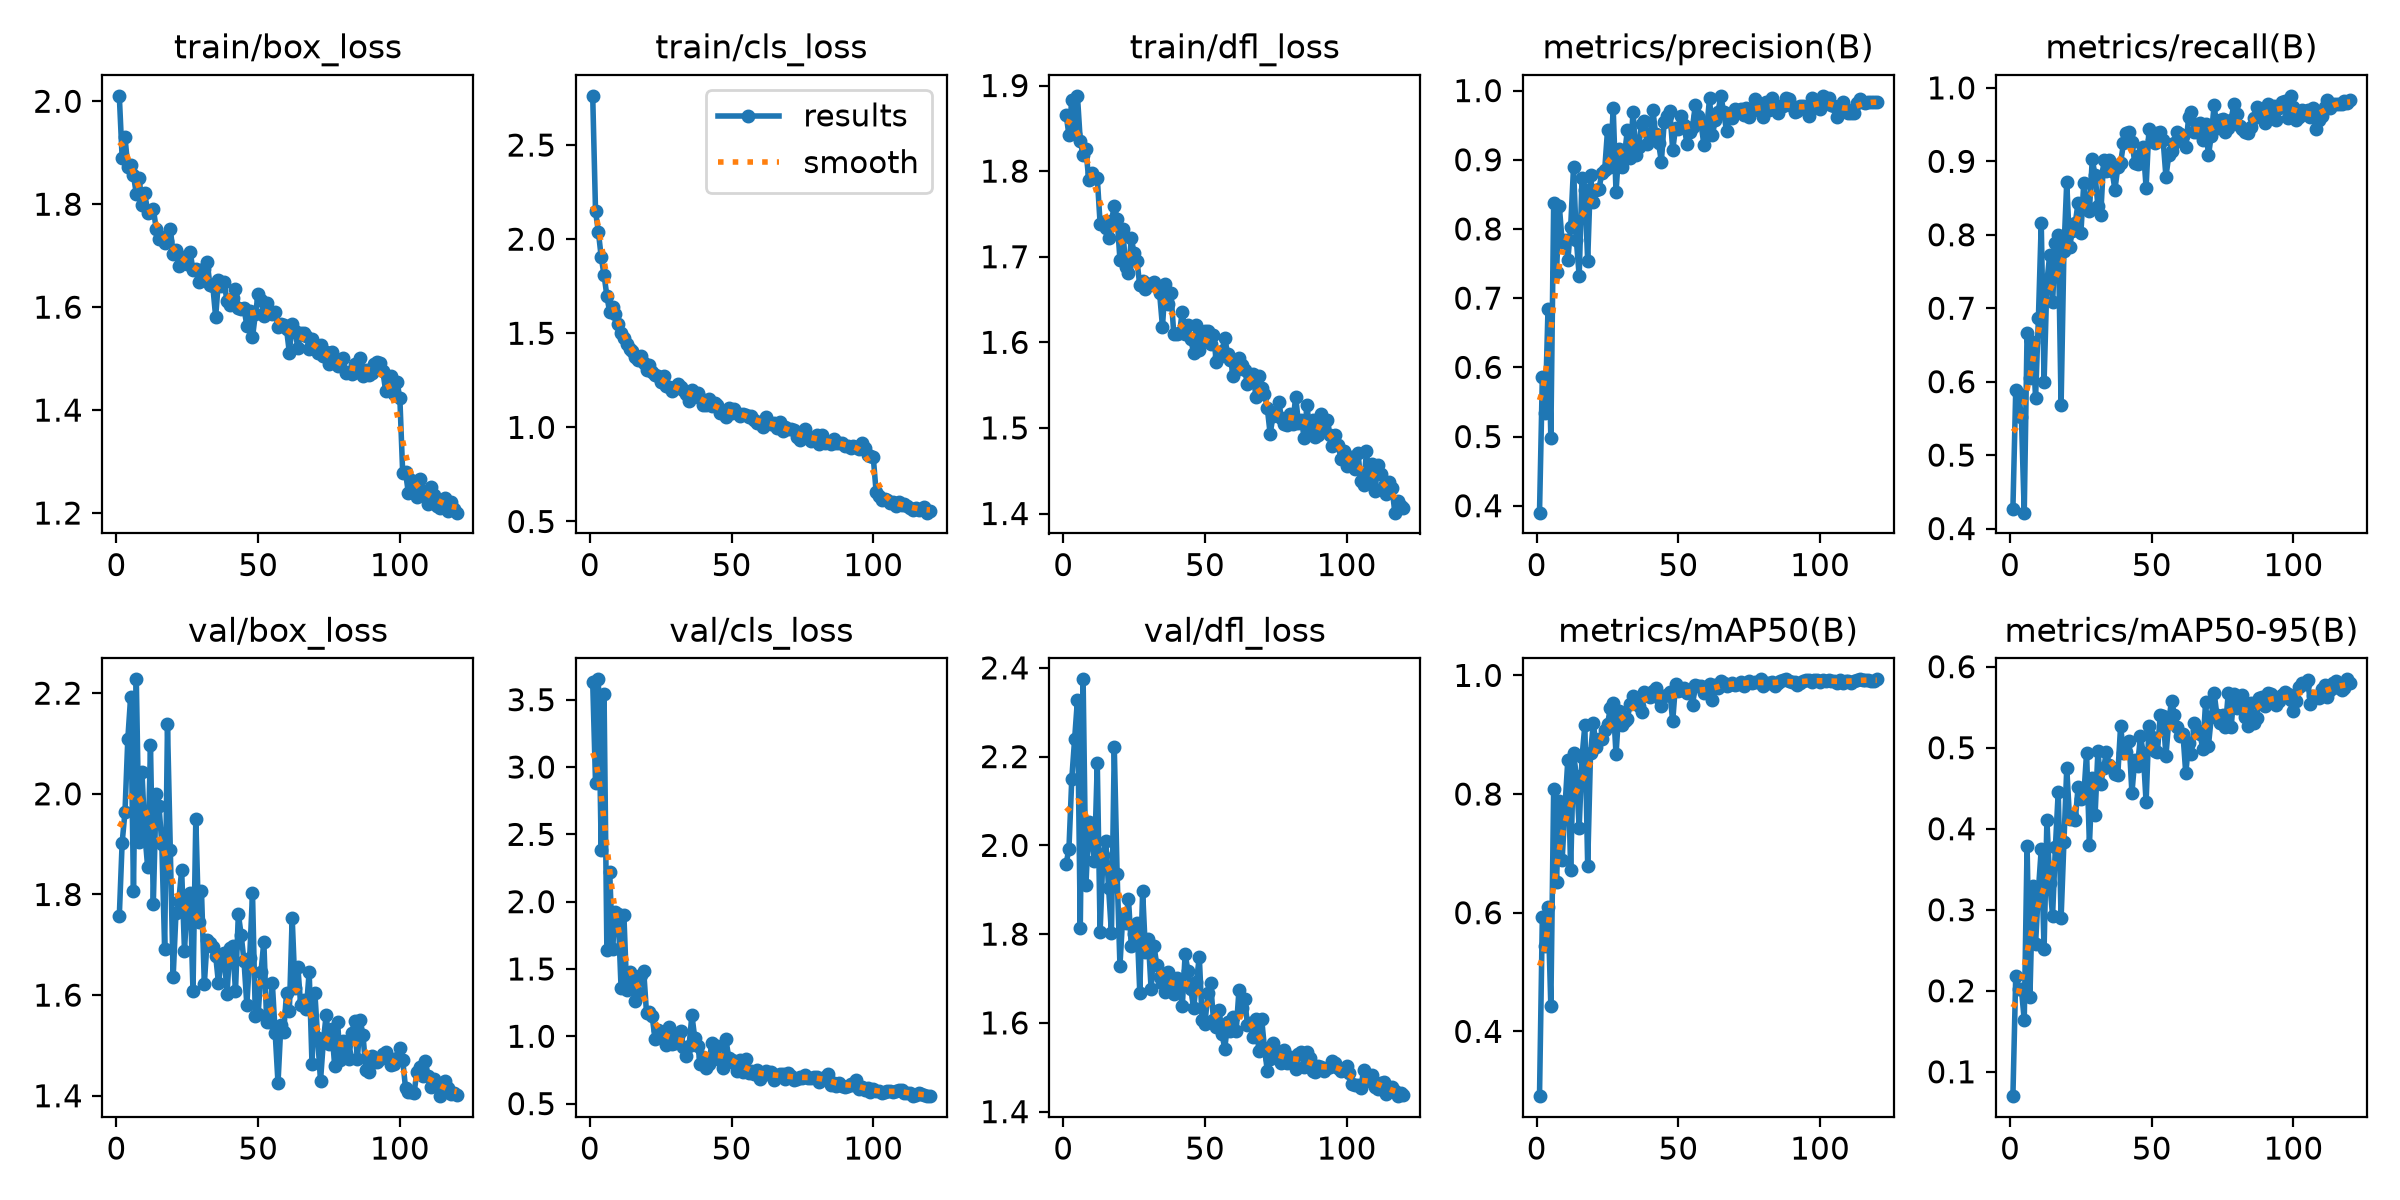

The data file committed next to this chart (first rows):
epoch, time, train/box_loss, train/cls_loss, train/dfl_loss, metrics/precision(B), metrics/recall(B), metrics/mAP50(B), metrics/mAP50-95(B), val/box_loss, val/cls_loss, val/dfl_loss, lr/pg0, lr/pg1, lr/pg2
1, 8.621, 2.011, 2.761, 1.866, 0.39, 0.427, 0.2908, 0.06996, 1.757, 3.629, 1.959, 0.0006528, 0.0006528, 0.0006528
2, 12.62, 1.89, 2.147, 1.842, 0.5857, 0.5885, 0.5923, 0.2187, 1.903, 2.881, 1.992, 0.001309, 0.001309, 0.001309
3, 16.52, 1.931, 2.039, 1.883, 0.5336, 0.5838, 0.5431, 0.2023, 1.963, 3.651, 2.15, 0.001953, 0.001953, 0.001953
4, 21.07, 1.872, 1.905, 1.843, 0.6847, 0.5514, 0.6103, 0.2019, 2.109, 2.387, 2.239, 0.00195, 0.00195, 0.00195
5, 25.57, 1.876, 1.811, 1.888, 0.4977, 0.4216, 0.4419, 0.1638, 2.193, 3.546, 2.328, 0.001934, 0.001934, 0.001934
6, 30.05, 1.856, 1.698, 1.835, 0.8371, 0.6665, 0.8088, 0.3791, 1.807, 1.644, 1.813, 0.001917, 0.001917, 0.001917
7, 34.53, 1.82, 1.611, 1.819, 0.738, 0.6054, 0.6521, 0.1918, 2.228, 2.222, 2.374, 0.001901, 0.001901, 0.001901
8, 39, 1.852, 1.64, 1.825, 0.8332, 0.6541, 0.7878, 0.3291, 1.904, 1.651, 1.911, 0.001885, 0.001885, 0.001885
9, 43.42, 1.799, 1.604, 1.789, 0.7806, 0.5784, 0.6895, 0.2582, 2.043, 1.922, 2.053, 0.001868, 0.001868, 0.001868
10, 47.79, 1.822, 1.551, 1.797, 0.7838, 0.6865, 0.7793, 0.3239, 1.922, 1.905, 2.01, 0.001852, 0.001852, 0.001852
11, 52.24, 1.782, 1.501, 1.792, 0.755, 0.8162, 0.858, 0.375, 1.855, 1.362, 1.965, 0.001835, 0.001835, 0.001835
12, 56.49, 1.785, 1.474, 1.792, 0.8034, 0.6, 0.672, 0.2515, 2.098, 1.903, 2.186, 0.001819, 0.001819, 0.001819
13, 60.82, 1.791, 1.44, 1.739, 0.889, 0.7363, 0.8698, 0.4109, 1.781, 1.343, 1.805, 0.001802, 0.001802, 0.001802
14, 65.34, 1.753, 1.415, 1.741, 0.7842, 0.773, 0.8297, 0.3331, 2, 1.474, 1.977, 0.001785, 0.001785, 0.001785
15, 69.77, 1.733, 1.408, 1.734, 0.7319, 0.7082, 0.7436, 0.2925, 1.976, 1.443, 2.009, 0.001769, 0.001769, 0.001769
16, 73.84, 1.737, 1.374, 1.722, 0.8743, 0.7893, 0.8622, 0.3781, 1.9, 1.264, 1.903, 0.001752, 0.001752, 0.001752
17, 77.62, 1.724, 1.357, 1.742, 0.8563, 0.8, 0.9159, 0.4459, 1.693, 1.325, 1.802, 0.001736, 0.001736, 0.001736
18, 81.4, 1.728, 1.381, 1.759, 0.7537, 0.5676, 0.6791, 0.2893, 2.138, 1.458, 2.221, 0.00172, 0.00172, 0.00172
19, 85.15, 1.752, 1.342, 1.745, 0.8776, 0.7784, 0.8691, 0.3832, 1.888, 1.485, 1.935, 0.001703, 0.001703, 0.001703
20, 88.86, 1.704, 1.305, 1.697, 0.8388, 0.8718, 0.9191, 0.4747, 1.636, 1.17, 1.729, 0.001687, 0.001687, 0.001687
21, 92.88, 1.71, 1.332, 1.732, 0.8559, 0.7838, 0.8788, 0.4118, 1.763, 1.179, 1.842, 0.00167, 0.00167, 0.00167
22, 96.95, 1.68, 1.292, 1.688, 0.8577, 0.8054, 0.8933, 0.416, 1.788, 1.148, 1.826, 0.001654, 0.001654, 0.001654
23, 100.7, 1.685, 1.276, 1.681, 0.8812, 0.8162, 0.8921, 0.4106, 1.849, 0.9778, 1.88, 0.001637, 0.001637, 0.001637
24, 104.4, 1.698, 1.274, 1.722, 0.885, 0.8432, 0.9072, 0.4513, 1.688, 1.048, 1.773, 0.00162, 0.00162, 0.00162
25, 108.3, 1.683, 1.24, 1.704, 0.9429, 0.8029, 0.918, 0.4373, 1.792, 0.9894, 1.799, 0.001604, 0.001604, 0.001604
26, 112, 1.708, 1.271, 1.695, 0.8891, 0.8703, 0.9447, 0.4397, 1.803, 1.016, 1.826, 0.001587, 0.001587, 0.001587
27, 115.8, 1.672, 1.219, 1.666, 0.9748, 0.8373, 0.9532, 0.494, 1.607, 0.9374, 1.668, 0.001571, 0.001571, 0.001571
28, 119.6, 1.674, 1.216, 1.671, 0.853, 0.8324, 0.8669, 0.3805, 1.95, 1.066, 1.897, 0.001554, 0.001554, 0.001554
29, 123.3, 1.648, 1.196, 1.663, 0.9152, 0.9027, 0.9399, 0.4622, 1.746, 0.9447, 1.759, 0.001538, 0.001538, 0.001538
30, 127, 1.672, 1.215, 1.668, 0.8903, 0.8811, 0.9161, 0.4172, 1.807, 0.9468, 1.789, 0.001522, 0.001522, 0.001522
31, 130.8, 1.675, 1.228, 1.668, 0.9065, 0.8388, 0.9225, 0.4963, 1.622, 1.003, 1.676, 0.001505, 0.001505, 0.001505
32, 134.5, 1.687, 1.212, 1.671, 0.9428, 0.827, 0.9267, 0.4556, 1.709, 1.043, 1.774, 0.001489, 0.001489, 0.001489
33, 138.9, 1.642, 1.201, 1.665, 0.9026, 0.9015, 0.9525, 0.4747, 1.704, 0.9187, 1.73, 0.001472, 0.001472, 0.001472
34, 143.3, 1.641, 1.18, 1.657, 0.9692, 0.8865, 0.9647, 0.4945, 1.696, 0.8541, 1.704, 0.001455, 0.001455, 0.001455
35, 147.7, 1.581, 1.141, 1.618, 0.9075, 0.9017, 0.9545, 0.4791, 1.679, 0.9268, 1.689, 0.001439, 0.001439, 0.001439
36, 152.3, 1.652, 1.197, 1.668, 0.9188, 0.8865, 0.9481, 0.4748, 1.623, 1.158, 1.669, 0.001422, 0.001422, 0.001422
37, 156.7, 1.64, 1.177, 1.644, 0.9522, 0.8616, 0.9384, 0.4676, 1.67, 0.9882, 1.714, 0.001406, 0.001406, 0.001406
38, 160.8, 1.648, 1.181, 1.657, 0.9554, 0.8919, 0.9715, 0.4658, 1.683, 0.9304, 1.685, 0.001389, 0.001389, 0.001389
39, 164.8, 1.612, 1.154, 1.61, 0.9232, 0.8973, 0.9678, 0.5267, 1.601, 0.7965, 1.664, 0.001373, 0.001373, 0.001373
40, 168.7, 1.604, 1.117, 1.61, 0.9343, 0.9243, 0.9644, 0.4938, 1.693, 0.8454, 1.7, 0.001357, 0.001357, 0.001357
41, 173.1, 1.617, 1.119, 1.611, 0.972, 0.9393, 0.9729, 0.4941, 1.698, 0.7661, 1.687, 0.00134, 0.00134, 0.00134
42, 177.5, 1.635, 1.152, 1.636, 0.9368, 0.9405, 0.9783, 0.5081, 1.608, 0.7948, 1.637, 0.001324, 0.001324, 0.001324
43, 181.9, 1.598, 1.115, 1.61, 0.9244, 0.926, 0.9617, 0.4441, 1.761, 0.947, 1.755, 0.001307, 0.001307, 0.001307
44, 185.8, 1.597, 1.13, 1.62, 0.8974, 0.8983, 0.9478, 0.485, 1.72, 0.8463, 1.717, 0.00129, 0.00129, 0.00129
45, 189.5, 1.598, 1.119, 1.604, 0.954, 0.897, 0.9648, 0.4773, 1.668, 0.9302, 1.676, 0.001274, 0.001274, 0.001274
46, 193.5, 1.564, 1.077, 1.587, 0.9628, 0.9081, 0.9669, 0.5143, 1.581, 0.8239, 1.633, 0.001257, 0.001257, 0.001257
47, 197.5, 1.592, 1.079, 1.62, 0.9708, 0.9189, 0.9719, 0.4936, 1.674, 0.7681, 1.692, 0.001241, 0.001241, 0.001241
48, 201.3, 1.541, 1.054, 1.591, 0.9142, 0.8643, 0.9224, 0.4325, 1.802, 0.9786, 1.749, 0.001224, 0.001224, 0.001224
49, 205, 1.586, 1.102, 1.601, 0.9458, 0.9439, 0.9851, 0.527, 1.558, 0.8411, 1.606, 0.001208, 0.001208, 0.001208
50, 208.7, 1.625, 1.077, 1.614, 0.945, 0.9294, 0.9732, 0.5137, 1.562, 0.8218, 1.598, 0.001192, 0.001192, 0.001192
51, 212.5, 1.614, 1.097, 1.613, 0.9637, 0.9243, 0.9748, 0.4958, 1.646, 0.8049, 1.666, 0.001175, 0.001175, 0.001175
52, 216.2, 1.583, 1.074, 1.598, 0.9507, 0.938, 0.9793, 0.4951, 1.706, 0.7453, 1.69, 0.001159, 0.001159, 0.001159
53, 220, 1.608, 1.062, 1.609, 0.9232, 0.9405, 0.9709, 0.5405, 1.546, 0.8254, 1.606, 0.001142, 0.001142, 0.001142
54, 224.5, 1.588, 1.071, 1.577, 0.9398, 0.9289, 0.9736, 0.5393, 1.548, 0.7366, 1.591, 0.001125, 0.001125, 0.001125
55, 228.9, 1.586, 1.067, 1.583, 0.9476, 0.8791, 0.95, 0.4897, 1.624, 0.8282, 1.629, 0.001109, 0.001109, 0.001109
56, 233.4, 1.591, 1.053, 1.59, 0.9794, 0.9081, 0.9835, 0.5332, 1.525, 0.7283, 1.575, 0.001092, 0.001092, 0.001092
57, 237.8, 1.561, 1.061, 1.605, 0.9635, 0.9135, 0.9819, 0.5582, 1.425, 0.739, 1.542, 0.001076, 0.001076, 0.001076
58, 242.2, 1.568, 1.041, 1.587, 0.9528, 0.9243, 0.9821, 0.5402, 1.54, 0.7221, 1.602, 0.001059, 0.001059, 0.001059
59, 246.7, 1.565, 1.023, 1.58, 0.9216, 0.9405, 0.9706, 0.526, 1.527, 0.7514, 1.581, 0.001043, 0.001043, 0.001043
60, 251.1, 1.558, 1.027, 1.56, 0.9455, 0.9374, 0.9745, 0.5146, 1.603, 0.6818, 1.614, 0.001027, 0.001027, 0.001027
... 60 more rows
